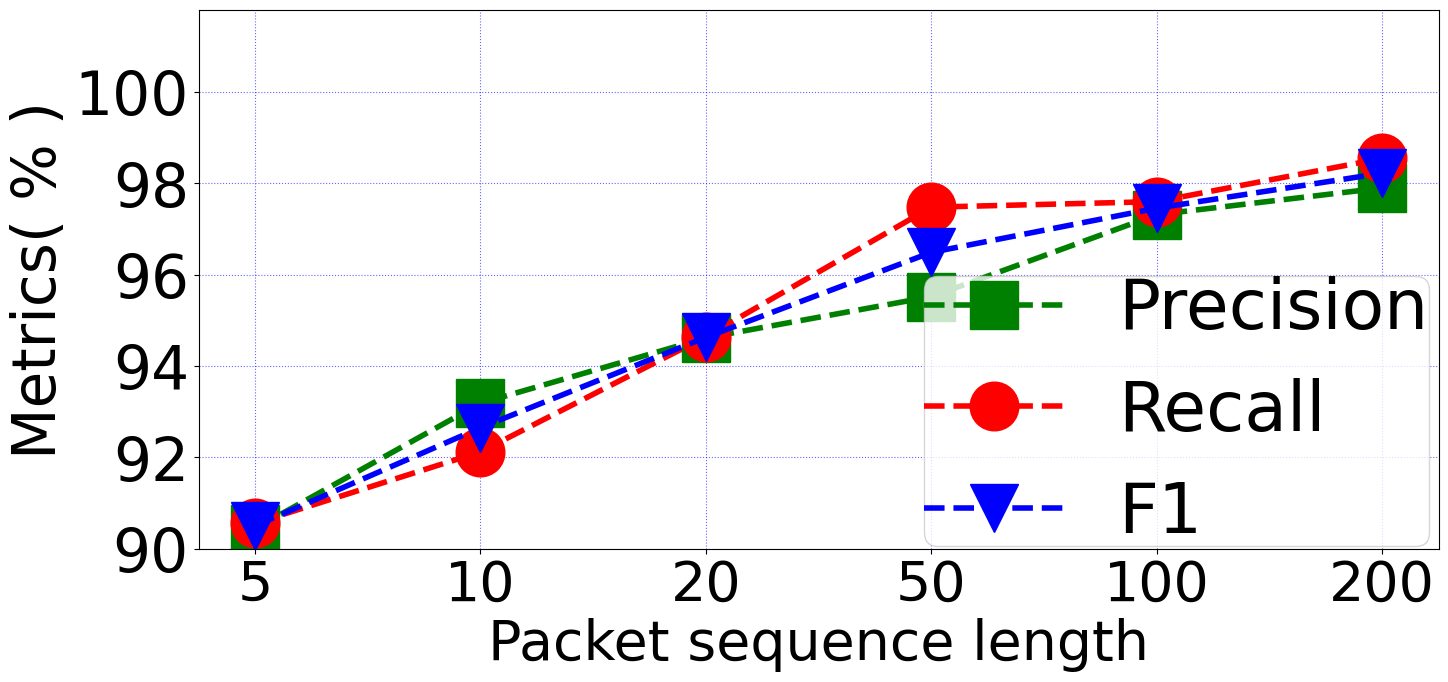

Write the Python code that produced this figure. (Note: this script raises an exception after producing the figure.)
import matplotlib.pyplot as plt
import numpy as np

pre = [0.90441465, 0.93183625, 0.94616306, 0.95519453, 0.97313643, 0.97899091]
rec = [0.90556329, 0.92120606, 0.94642192, 0.97477347, 0.97599429, 0.98544943]
f1 = [0.90498858 ,0.92649063 ,0.94629244, 0.96488469, 0.97456323, 0.98220956]
acc,pre,rec = list(map(lambda x:x*100,pre)),list(map(lambda x:x*100,rec)),list(map(lambda x:x*100,f1))
fig = plt.figure(dpi=128,figsize=(16, 7))
plt.rc('font',family='Times New Roman')
x = [1,2,3,4,5,6]
plt.xticks(x, [5,10,20,50,100,200],fontsize = 40)
plt.ylim([90,101.8])
plt.yticks(np.arange(90, 100.1, 2),fontsize = 43)
# plt.xlim([0,6])
plt.plot(x,acc,label='Precision',linewidth=4,color='g',marker='s',linestyle ='--',markerfacecolor='g',markersize=35)
plt.plot(x,pre,label='Recall',linewidth=4,color='r',linestyle ='--',marker='o',markerfacecolor='r',markersize=35)
plt.plot(x,rec,label='F1',linewidth=4,color='b',linestyle ='--',marker='v',markerfacecolor='b',markersize=35)
# plt.xscale("log")
# plt.xscale("log")
plt.xlabel('Packet sequence length',fontsize = 40)
plt.ylabel('Metrics( % )',fontsize = 43)

# plt.title('Interesting Graph\nCheck it out')
plt.grid(True,linestyle=':',color='b',alpha=0.6)

plt.legend(loc = 'lower right',borderpad=0,fontsize=50,bbox_to_anchor =(1.02,-0.06))
# bbox_to_anchor =(2.02,-0.02)
plt.savefig("../pic/seq_sensitivity_vpn.pdf",bbox_inches='tight')
# plt.savefig("tree_pre.jpg")
plt.show()
